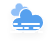
t = 0.00 s
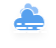
t = 2.11 s
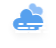
t = 3.16 s
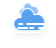
t = 5.00 s
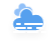
t = 6.25 s
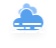
t = 8.75 s

The animated SVG that drew these frames (rendered in a browser with its animation timeline set to each time). Animation: 6 CSS @keyframes rules; frames cover the first 8.75 s, repeats indefinitely.

<?xml version="1.0" encoding="UTF-8"?>
<!-- (c) ammap.com | SVG weather icons -->
<svg width="56" height="48" version="1.1" xmlns="http://www.w3.org/2000/svg">
  <defs>
    <filter id="blur" x="-.20655" y="-.21122" width="1.403" height="1.4997">
      <feGaussianBlur in="SourceAlpha" stdDeviation="3" />
      <feOffset dx="0" dy="4" result="offsetblur" />
      <feComponentTransfer>
        <feFuncA slope="0.05" type="linear" />
      </feComponentTransfer>
      <feMerge>
        <feMergeNode />
        <feMergeNode in="SourceGraphic" />
      </feMerge>
    </filter>
    <style type="text/css">
      <![CDATA[
      /*
** CLOUDS
*/
      @keyframes am-weather-cloud-1 {
        0% {
          -webkit-transform: translate(-5px, 0px);
          -moz-transform: translate(-5px, 0px);
          -ms-transform: translate(-5px, 0px);
          transform: translate(-5px, 0px);
        }

        50% {
          -webkit-transform: translate(10px, 0px);
          -moz-transform: translate(10px, 0px);
          -ms-transform: translate(10px, 0px);
          transform: translate(10px, 0px);
        }

        100% {
          -webkit-transform: translate(-5px, 0px);
          -moz-transform: translate(-5px, 0px);
          -ms-transform: translate(-5px, 0px);
          transform: translate(-5px, 0px);
        }
      }

      .am-weather-cloud-1 {
        -webkit-animation-name: am-weather-cloud-1;
        -moz-animation-name: am-weather-cloud-1;
        animation-name: am-weather-cloud-1;
        -webkit-animation-duration: 7s;
        -moz-animation-duration: 7s;
        animation-duration: 7s;
        -webkit-animation-timing-function: linear;
        -moz-animation-timing-function: linear;
        animation-timing-function: linear;
        -webkit-animation-iteration-count: infinite;
        -moz-animation-iteration-count: infinite;
        animation-iteration-count: infinite;
      }

      @keyframes am-weather-cloud-2 {
        0% {
          -webkit-transform: translate(0px, 0px);
          -moz-transform: translate(0px, 0px);
          -ms-transform: translate(0px, 0px);
          transform: translate(0px, 0px);
        }

        50% {
          -webkit-transform: translate(2px, 0px);
          -moz-transform: translate(2px, 0px);
          -ms-transform: translate(2px, 0px);
          transform: translate(2px, 0px);
        }

        100% {
          -webkit-transform: translate(0px, 0px);
          -moz-transform: translate(0px, 0px);
          -ms-transform: translate(0px, 0px);
          transform: translate(0px, 0px);
        }
      }

      .am-weather-cloud-2 {
        -webkit-animation-name: am-weather-cloud-2;
        -moz-animation-name: am-weather-cloud-2;
        animation-name: am-weather-cloud-2;
        -webkit-animation-duration: 3s;
        -moz-animation-duration: 3s;
        animation-duration: 3s;
        -webkit-animation-timing-function: linear;
        -moz-animation-timing-function: linear;
        animation-timing-function: linear;
        -webkit-animation-iteration-count: infinite;
        -moz-animation-iteration-count: infinite;
        animation-iteration-count: infinite;
      }
      /*
** haze
*/
      @keyframes am-weather-haze-1 {
        0% {
          transform: translate(0px, 0px)
        }

        50% {
          transform: translate(7px, 0px)
        }

        100% {
          transform: translate(0px, 0px)
        }
      }

      .am-weather-haze-1 {
        -webkit-animation-name: am-weather-haze-1;
        -moz-animation-name: am-weather-haze-1;
        -ms-animation-name: am-weather-haze-1;
        animation-name: am-weather-haze-1;
        -webkit-animation-duration: 8s;
        -moz-animation-duration: 8s;
        -ms-animation-duration: 8s;
        animation-duration: 8s;
        -webkit-animation-timing-function: linear;
        -moz-animation-timing-function: linear;
        -ms-animation-timing-function: linear;
        animation-timing-function: linear;
        -webkit-animation-iteration-count: infinite;
        -moz-animation-iteration-count: infinite;
        -ms-animation-iteration-count: infinite;
        animation-iteration-count: infinite;
      }

      @keyframes am-weather-haze-2 {
        0% {
          transform: translate(0px, 0px)
        }

        21.05% {
          transform: translate(-6px, 0px)
        }

        78.95% {
          transform: translate(9px, 0px)
        }

        100% {
          transform: translate(0px, 0px)
        }
      }

      .am-weather-haze-2 {
        -webkit-animation-name: am-weather-haze-2;
        -moz-animation-name: am-weather-haze-2;
        -ms-animation-name: am-weather-haze-2;
        animation-name: am-weather-haze-2;
        -webkit-animation-duration: 20s;
        -moz-animation-duration: 20s;
        -ms-animation-duration: 20s;
        animation-duration: 20s;
        -webkit-animation-timing-function: linear;
        -moz-animation-timing-function: linear;
        -ms-animation-timing-function: linear;
        animation-timing-function: linear;
        -webkit-animation-iteration-count: infinite;
        -moz-animation-iteration-count: infinite;
        -ms-animation-iteration-count: infinite;
        animation-iteration-count: infinite;
      }

      @keyframes am-weather-haze-3 {
        0% {
          transform: translate(0px, 0px)
        }

        25% {
          transform: translate(4px, 0px)
        }

        75% {
          transform: translate(-4px, 0px)
        }

        100% {
          transform: translate(0px, 0px)
        }
      }

      .am-weather-haze-3 {
        -webkit-animation-name: am-weather-haze-3;
        -moz-animation-name: am-weather-haze-3;
        -ms-animation-name: am-weather-haze-3;
        animation-name: am-weather-haze-3;
        -webkit-animation-duration: 6s;
        -moz-animation-duration: 6s;
        -ms-animation-duration: 6s;
        animation-duration: 6s;
        -webkit-animation-timing-function: linear;
        -moz-animation-timing-function: linear;
        -ms-animation-timing-function: linear;
        animation-timing-function: linear;
        -webkit-animation-iteration-count: infinite;
        -moz-animation-iteration-count: infinite;
        -ms-animation-iteration-count: infinite;
        animation-iteration-count: infinite;
      }

      @keyframes am-weather-haze-4 {
        0% {
          transform: translate(0px, 0px)
        }

        50% {
          transform: translate(-4px, 0px)
        }

        100% {
          transform: translate(0px, 0px)
        }
      }

      .am-weather-haze-4 {
        -webkit-animation-name: am-weather-haze-4;
        -moz-animation-name: am-weather-haze-4;
        -ms-animation-name: am-weather-haze-4;
        animation-name: am-weather-haze-4;
        -webkit-animation-duration: 6s;
        -moz-animation-duration: 6s;
        -ms-animation-duration: 6s;
        animation-duration: 6s;
        -webkit-animation-timing-function: linear;
        -moz-animation-timing-function: linear;
        -ms-animation-timing-function: linear;
        animation-timing-function: linear;
        -webkit-animation-iteration-count: infinite;
        -moz-animation-iteration-count: infinite;
        -ms-animation-iteration-count: infinite;
        animation-iteration-count: infinite;
      }
      ]]>
    </style>
 </defs>
  <g transform="translate(16,-2)" filter="url(#blur)">
    <!-- Clouds -->
    <g id="cloudy">
      <g class="am-weather-cloud-1" style="-webkit-animation-name: am-weather-cloud-1; -moz-animation-name: am-weather-cloud-1; animation-name: am-weather-cloud-1;">
        <path transform="matrix(.6 0 0 .6 -10 -8)" d="m47.7 35.4c0-4.6-3.7-8.2-8.2-8.2-1 0-1.9 0.2-2.8 0.5-0.3-3.4-3.1-6.2-6.6-6.2-3.7 0-6.7 3-6.7 6.7 0 0.8 0.2 1.6 0.4 2.3-0.3-0.1-0.7-0.1-1-0.1-3.7 0-6.7 3-6.7 6.7 0 3.6 2.9 6.6 6.5 6.7h17.2c4.4-0.5 7.9-4 7.9-8.4z" fill="#91c0f8" stroke="#fff" stroke-linejoin="round" stroke-width="1.2" />
      </g>
      <g class="am-weather-cloud-2" style="-webkit-animation-name: am-weather-cloud-2; -moz-animation-name: am-weather-cloud-2; animation-name: am-weather-cloud-2;">
        <path transform="translate(-20,-11)" d="m47.7 35.4c0-4.6-3.7-8.2-8.2-8.2-1 0-1.9 0.2-2.8 0.5-0.3-3.4-3.1-6.2-6.6-6.2-3.7 0-6.7 3-6.7 6.7 0 0.8 0.2 1.6 0.4 2.3-0.3-0.1-0.7-0.1-1-0.1-3.7 0-6.7 3-6.7 6.7 0 3.6 2.9 6.6 6.5 6.7h17.2c4.4-0.5 7.9-4 7.9-8.4z" fill="#57a0ee" stroke="#fff" stroke-linejoin="round" stroke-width="1.2" />
      </g>
    </g>
    <!-- Haze -->
  <g class="am-weather-haze-1" fill="none" stroke="#fff" stroke-linecap="round" stroke-width="2">
    <line y1="26" y2="26" x1="-2" x2="23" stroke-dasharray="3, 5, 17, 5, 7" />
    <line y1="30" y2="30" x1="-3" x2="23" stroke-dasharray="9, 3, 3, 6" />
    <line y1="34" y2="34" x1="-5" x2="30" stroke-dasharray="10, 4, 9, 5, 3" />

  </g>
  </g>
</svg>